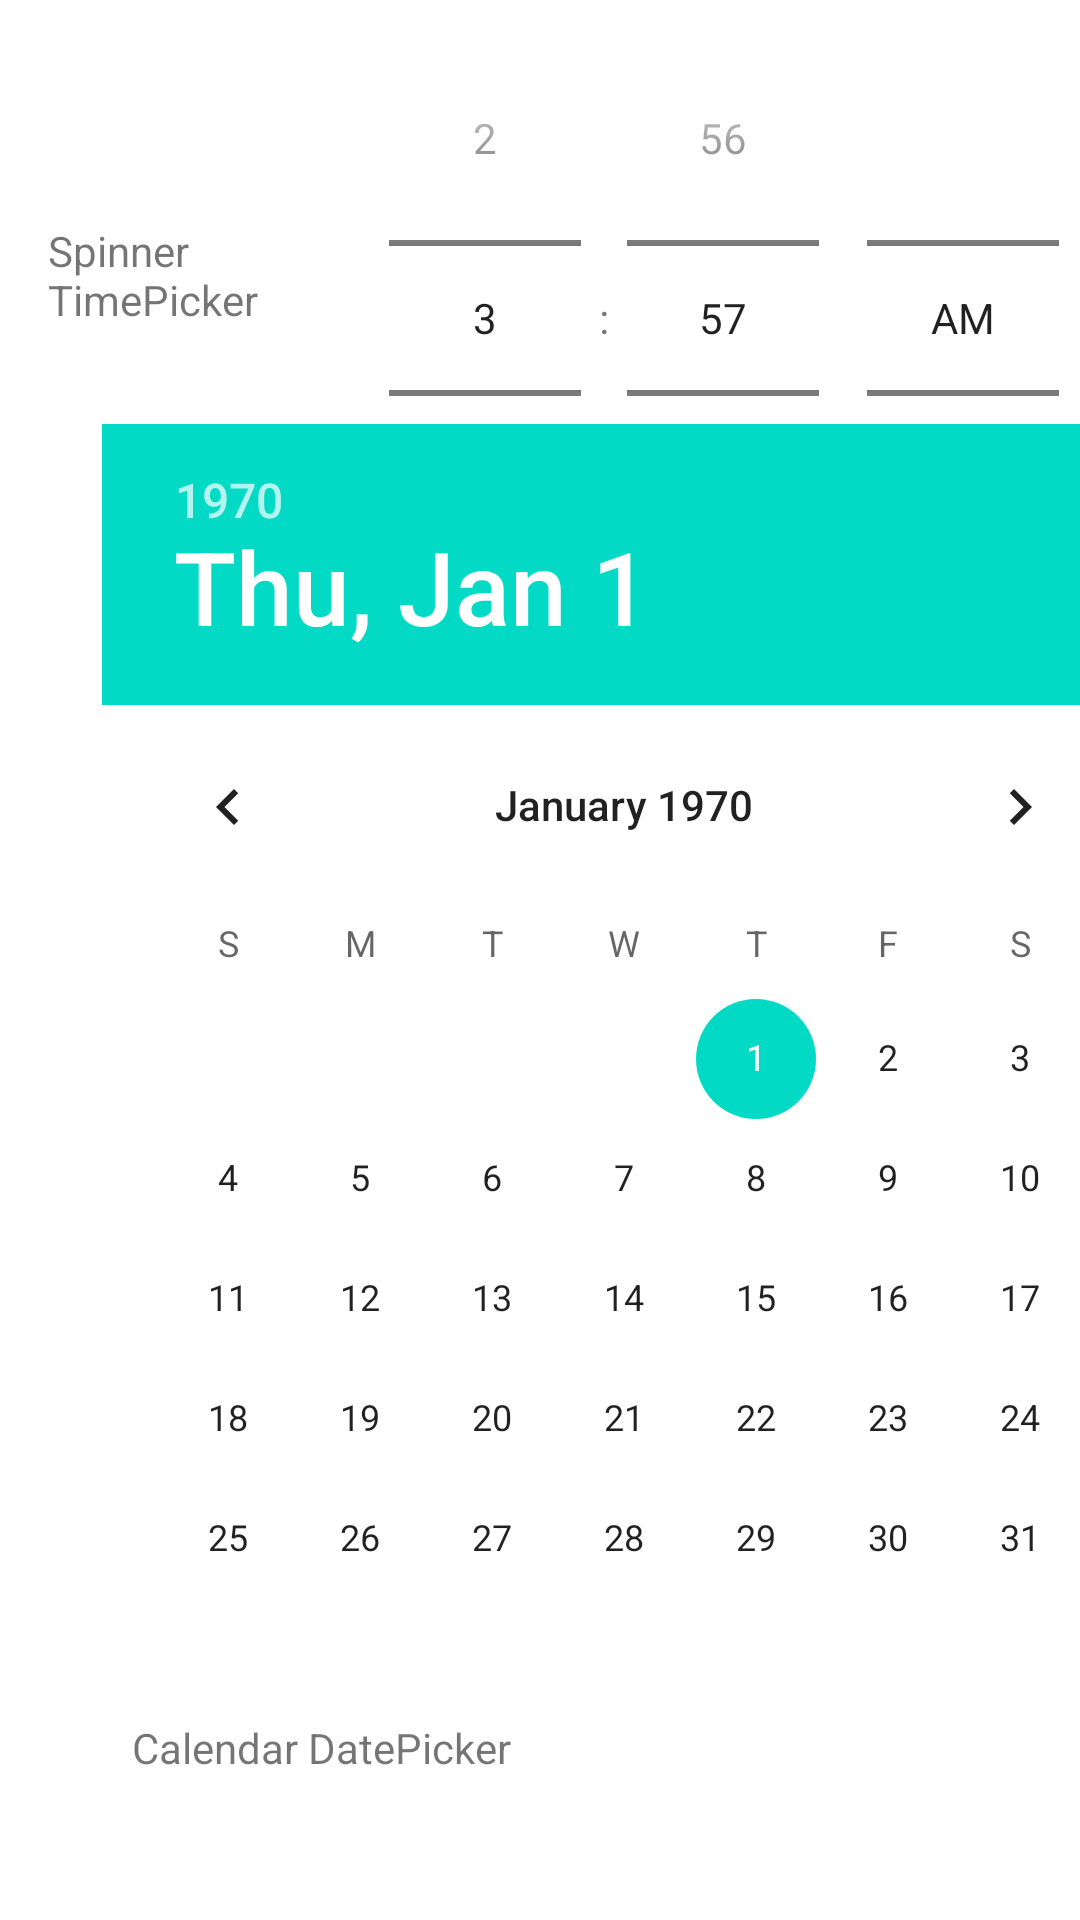

Android layout source for this screen:
<!-- AndroidManifest.xml: application theme Theme.EspressoLearning -->
<!-- res/layout/date_time_picker_fragment.xml -->
<?xml version="1.0" encoding="utf-8"?>
<androidx.constraintlayout.widget.ConstraintLayout xmlns:android="http://schemas.android.com/apk/res/android"
    xmlns:app="http://schemas.android.com/apk/res-auto"
    xmlns:tools="http://schemas.android.com/tools"
    android:id="@+id/date_time_picker_view"
    android:layout_width="match_parent"
    android:layout_height="match_parent"
    tools:context=".DateTimePickerFragment">

    <TextView
        android:id="@+id/textview_date_time_picker"
        android:layout_width="115dp"
        android:layout_height="0dp"
        android:layout_marginStart="16dp"
        android:layout_marginTop="74dp"
        android:text="Spinner TimePicker "
        app:layout_constraintStart_toStartOf="parent"
        app:layout_constraintTop_toTopOf="parent" />

    <TimePicker
        android:id="@+id/timePicker"
        android:layout_width="wrap_content"
        android:layout_height="wrap_content"
        android:layout_centerHorizontal="true"
        android:layout_marginEnd="13dp"
        android:timePickerMode="spinner"
        app:layout_constraintEnd_toEndOf="@+id/datePicker"
        app:layout_constraintTop_toTopOf="parent" />

    <TextView
        android:id="@+id/time_textView"
        android:layout_width="wrap_content"
        android:layout_height="wrap_content"
        android:layout_marginStart="34dp"
        android:layout_marginTop="16dp"
        app:layout_constraintStart_toStartOf="parent"
        app:layout_constraintTop_toTopOf="parent" />


    <TextView
        android:id="@+id/textView2"
        android:layout_width="0dp"
        android:layout_height="0dp"
        android:layout_marginStart="10dp"
        android:layout_marginEnd="9dp"
        android:text="Calendar DatePicker"
        app:layout_constraintBottom_toBottomOf="@+id/date_textView"
        app:layout_constraintEnd_toStartOf="@+id/date_textView"
        app:layout_constraintStart_toStartOf="@+id/datePicker"
        app:layout_constraintTop_toBottomOf="@+id/datePicker" />

    <DatePicker
        android:id="@+id/datePicker"
        android:layout_width="wrap_content"
        android:layout_height="wrap_content"
        android:layout_marginStart="34dp"
        android:layout_marginTop="125dp"
        android:layout_marginBottom="125dp"
        android:datePickerMode="calendar"
        app:layout_constraintBottom_toBottomOf="parent"
        app:layout_constraintStart_toStartOf="parent"
        app:layout_constraintTop_toTopOf="@+id/textview_date_time_picker" />

    <TextView
        android:id="@+id/date_textView"
        android:layout_width="wrap_content"
        android:layout_height="wrap_content"
        android:layout_marginTop="2dp"
        android:layout_marginEnd="121dp"
        app:layout_constraintEnd_toEndOf="@+id/datePicker"
        app:layout_constraintTop_toBottomOf="@+id/datePicker" />

</androidx.constraintlayout.widget.ConstraintLayout>
<!-- resources referenced by this layout -->
<resources>
  <style name="Theme.EspressoLearning" parent="Theme.MaterialComponents.DayNight.DarkActionBar">
          
          <item name="colorPrimary">@color/purple_500</item>
          <item name="colorPrimaryVariant">@color/purple_700</item>
          <item name="colorOnPrimary">@color/white</item>
          
          <item name="colorSecondary">@color/teal_200</item>
          <item name="colorSecondaryVariant">@color/teal_700</item>
          <item name="colorOnSecondary">@color/black</item>
          
          <item name="android:statusBarColor" tools:targetApi="l">?attr/colorPrimaryVariant</item>
          
      </style>
  <!-- not gathered from this repository: default colours our renderer supplied (Android Studio template values) -->
  <color name="purple_500">#FF6200EE</color>
  <color name="purple_700">#FF3700B3</color>
  <color name="teal_200">#FF03DAC5</color>
  <color name="teal_700">#FF018786</color>
  <color name="black">#FF000000</color>
  <color name="white">#FFFFFFFF</color>
</resources>
